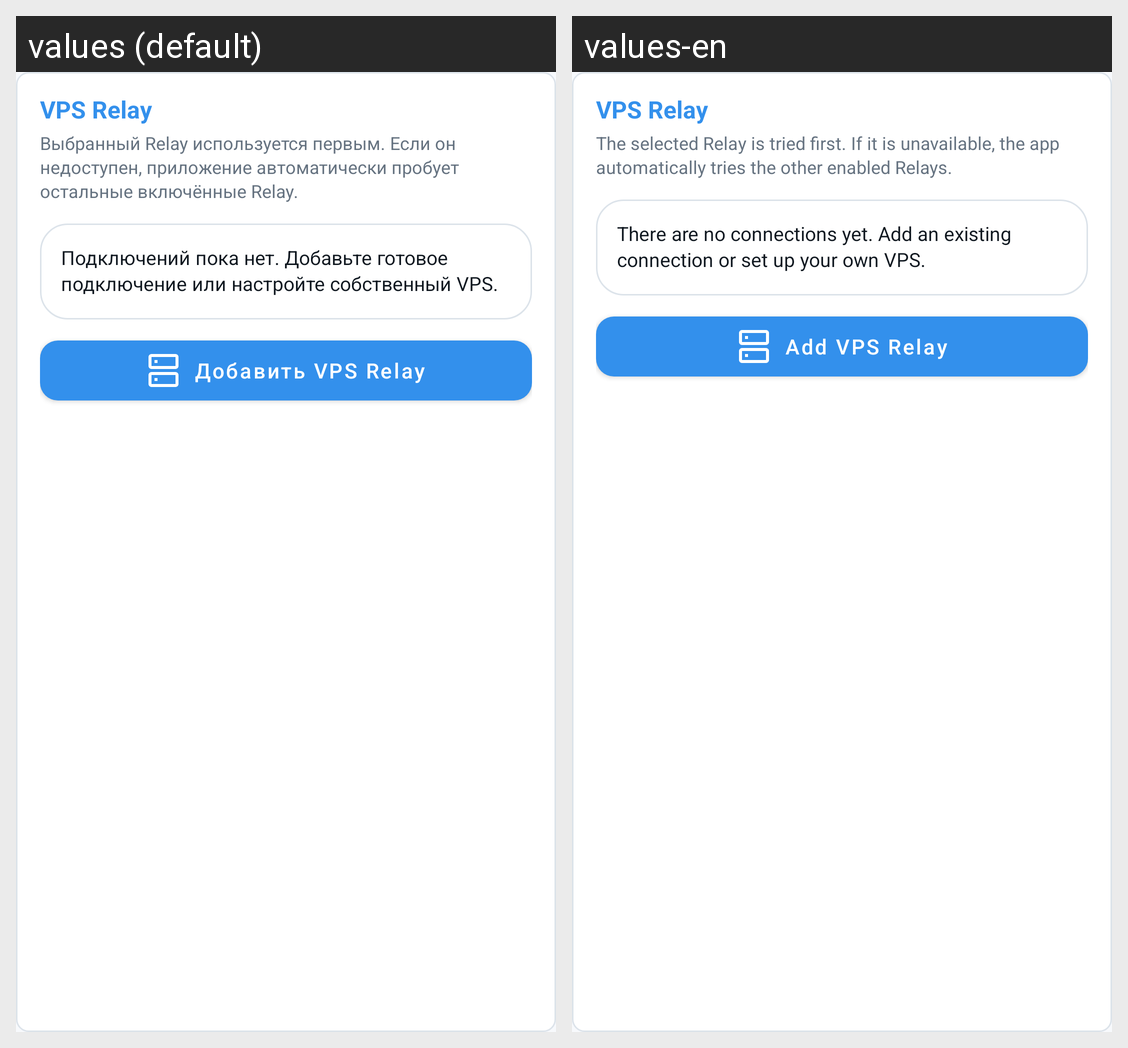

Here is an Android app screen in its default locale and in the app's own translations. Write out the translated-string differences for the strings that appear on this screen.
Android screen res/layout/view_vps_relay.xml rendered under 2 locales, left to right: values (default), values-en. Device: Nexus 5 (rendered at 1080×1920; each locale shown at half size, 540×960, under a caption strip naming it); theme AppTheme.
Strings drawn on this screen, with the default value and each locale's value (text and hints the layout hard-codes, and strings that could not be matched under every locale, appear in the picture but are not listed):

vps_relay
  values: VPS Relay
  values-en: VPS Relay

vps_relay_note
  values: Выбранный Relay используется первым. Если он недоступен, приложение автоматически пробует остальные включённые Relay.
  values-en: The selected Relay is tried first. If it is unavailable, the app automatically tries the other enabled Relays.

vps_relay_summary_empty
  values: Подключений пока нет. Добавьте готовое подключение или настройте собственный VPS.
  values-en: There are no connections yet. Add an existing connection or set up your own VPS.

vps_connections_add_title
  values: Добавить VPS Relay
  values-en: Add VPS Relay
